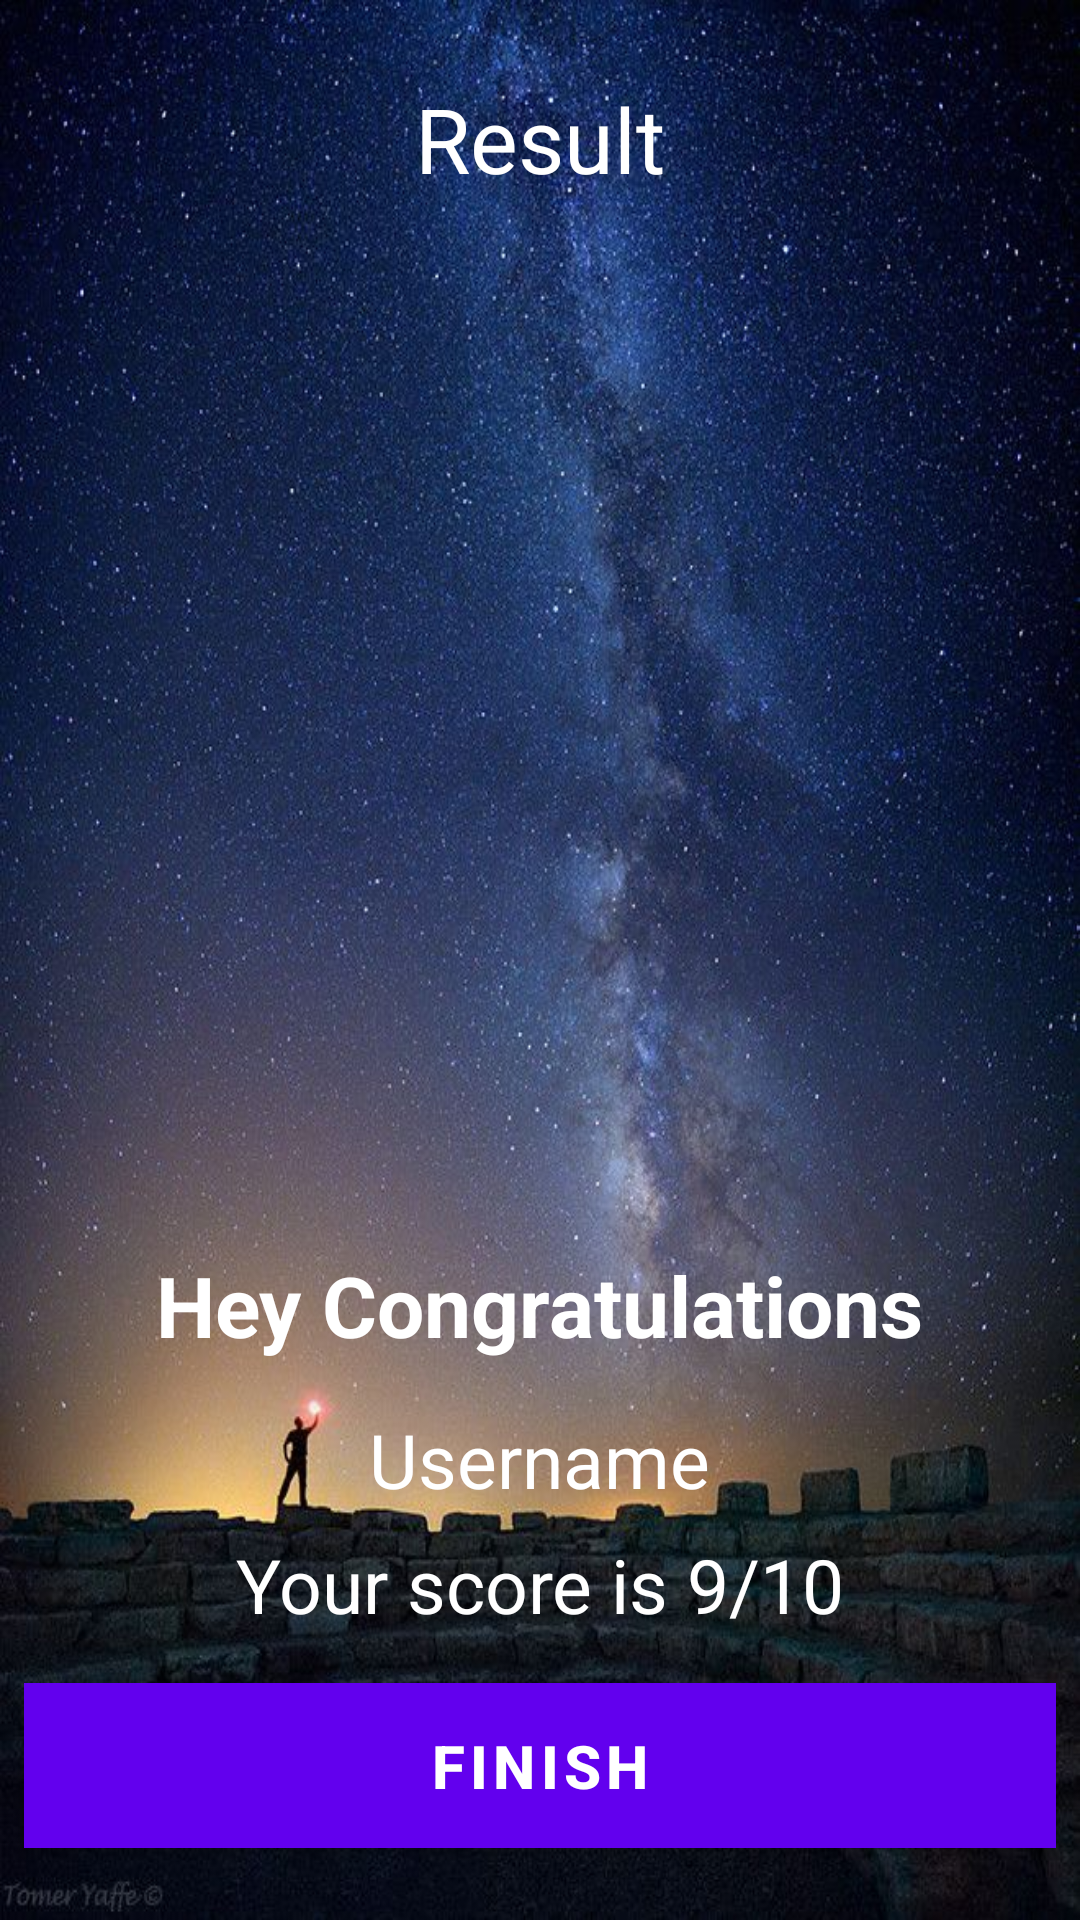

Reconstruct the res/layout file that produces this screen, plus the resources it refers to.
<!-- AndroidManifest.xml: application theme Theme.Quizy -->
<!-- res/layout/activity_main_result.xml -->
<?xml version="1.0" encoding="utf-8"?>
<LinearLayout xmlns:android="http://schemas.android.com/apk/res/android"
    xmlns:app="http://schemas.android.com/apk/res-auto"
    xmlns:tools="http://schemas.android.com/tools"
    android:layout_width="match_parent"
    android:layout_height="match_parent"
    android:background="@drawable/backapp"
    android:orientation="vertical"
    tools:context=".MainResult">

    <TextView
        android:id="@+id/tv_result"
        android:layout_width="wrap_content"
        android:layout_height="wrap_content"
        android:text="Result"
        android:textColor="@color/white"
        android:layout_gravity="center"
        android:textSize="30sp"
        android:layout_marginTop="16dp"
        android:padding="10dp"/>
    <ImageView
        android:id="@+id/iv_trophy"
        android:layout_width="wrap_content"
        android:layout_height="300dp"
        android:layout_margin="16dp"
        android:src="@drawable/ic_trophy"
        android:layout_gravity="center"
        />
    <TextView
        android:id="@+id/tv_congratulations"
        android:layout_width="wrap_content"
        android:layout_height="wrap_content"
        android:layout_gravity="center"
        android:text="Hey Congratulations"
        android:textColor="@color/white"
        android:layout_marginBottom="16dp"
        android:layout_marginTop="8dp"
        android:textStyle="bold"
        android:textSize="28sp" />
    <TextView
        android:id="@+id/tv_username"
        android:layout_width="wrap_content"
        android:layout_height="wrap_content"
        android:text="Username"
        android:textColor="@color/white"
        android:layout_gravity="center"
        android:textSize="25dp"
        android:layout_marginBottom="8dp"/>
    <TextView
        android:id="@+id/tv_score"
        android:layout_width="wrap_content"
        android:layout_height="wrap_content"
        android:text="Your score is 9/10"
        android:textColor="@color/white"
        android:layout_gravity="center"
        android:textSize="25dp"
        android:layout_marginBottom="8dp"/>

    <Button
        android:id="@+id/finish_btn"
        android:layout_width="match_parent"
        android:layout_height="wrap_content"
        android:layout_margin="8dp"
        android:text="finish"
        android:background="@android:color/white"
        android:textAllCaps="true"
        android:onClick="btn_finish"
        android:textSize="20dp"
        android:textStyle="bold"
        android:padding="8dp"/>

</LinearLayout>
<!-- resources referenced by this layout -->
<resources>
  <color name="white">#FFFFFFFF</color>
  <!-- drawable backapp: jpg bitmap (drawable-v24, 125136 bytes) -->
  <style name="Theme.Quizy" parent="Theme.MaterialComponents.DayNight.DarkActionBar">
          
          <item name="colorPrimary">@color/purple_500</item>
          <item name="colorPrimaryVariant">@color/purple_700</item>
          <item name="colorOnPrimary">@color/white</item>
          
          <item name="colorSecondary">@color/teal_200</item>
          <item name="colorSecondaryVariant">@color/teal_700</item>
          <item name="colorOnSecondary">@color/black</item>
          
          <item name="android:statusBarColor" tools:targetApi="l">?attr/colorPrimaryVariant</item>
          
      </style>
  <color name="purple_500">#FF6200EE</color>
  <color name="purple_700">#FF3700B3</color>
  <color name="teal_200">#FF03DAC5</color>
  <color name="teal_700">#FF018786</color>
  <color name="black">#FF000000</color>
</resources>
